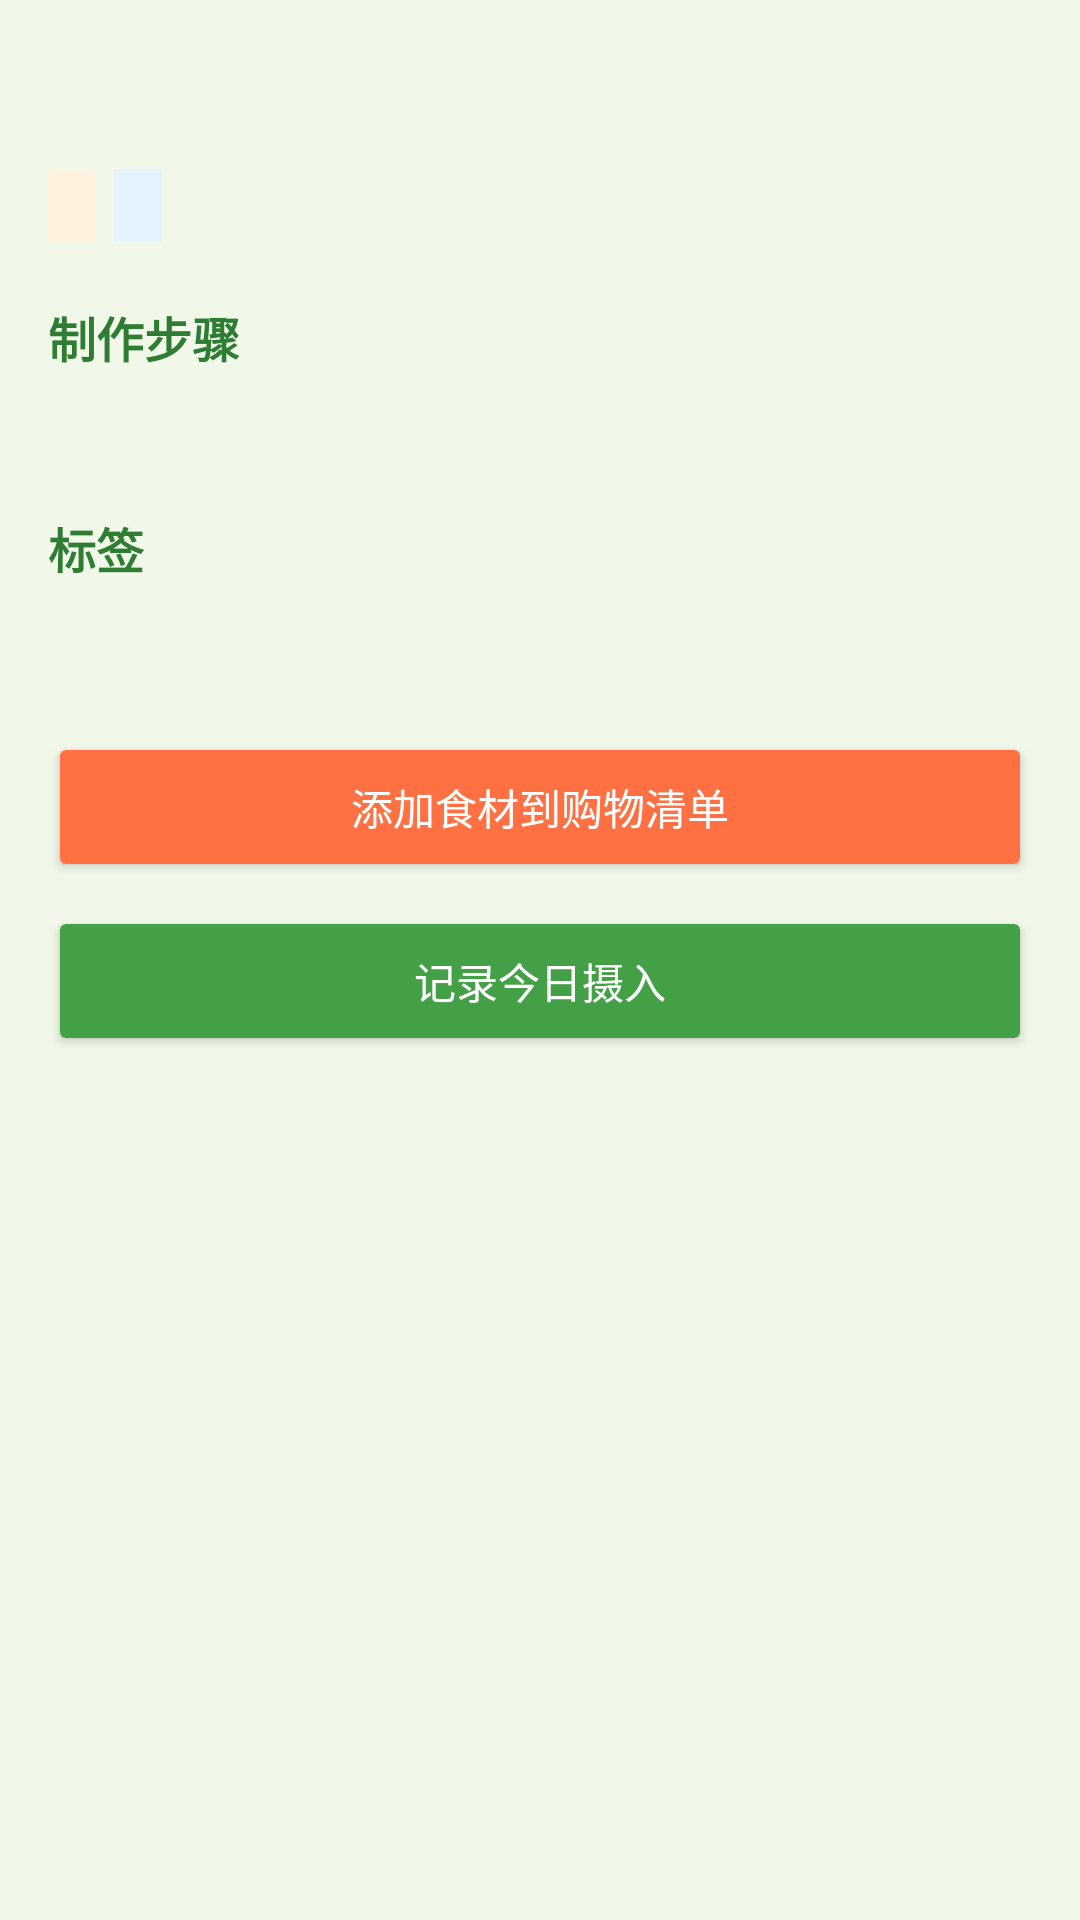

The Android layout XML behind this screen, and the referenced resources:
<!-- AndroidManifest.xml: application theme Theme.FrigoBrain -->
<!-- res/layout/activity_recipe_detail.xml -->
<?xml version="1.0" encoding="utf-8"?>
<ScrollView xmlns:android="http://schemas.android.com/apk/res/android"
    android:layout_width="match_parent"
    android:layout_height="match_parent"
    android:background="@color/background">

    <LinearLayout
        android:layout_width="match_parent"
        android:layout_height="wrap_content"
        android:orientation="vertical"
        android:padding="16dp">

        <TextView
            android:id="@+id/tv_name"
            android:layout_width="wrap_content"
            android:layout_height="wrap_content"
            android:textColor="@color/onBackground"
            android:textSize="24sp"
            android:textStyle="bold" />

        <LinearLayout
            android:layout_width="match_parent"
            android:layout_height="wrap_content"
            android:layout_marginTop="8dp"
            android:orientation="horizontal">

            <TextView android:id="@+id/tv_calories"
                android:layout_width="wrap_content" android:layout_height="wrap_content"
                android:background="#FFF3E0" android:paddingHorizontal="8dp"
                android:paddingVertical="4dp" android:textColor="#E65100" android:textSize="12sp" />

            <TextView android:id="@+id/tv_protein"
                android:layout_width="wrap_content" android:layout_height="wrap_content"
                android:layout_marginStart="6dp" android:background="#E3F2FD"
                android:paddingHorizontal="8dp" android:paddingVertical="4dp"
                android:textColor="#1565C0" android:textSize="12sp" />
        </LinearLayout>

        <TextView
            android:layout_width="wrap_content" android:layout_height="wrap_content"
            android:layout_marginTop="20dp" android:text="制作步骤"
            android:textColor="@color/primaryDark" android:textSize="16sp"
            android:textStyle="bold" />

        <TextView
            android:id="@+id/tv_steps"
            android:layout_width="match_parent" android:layout_height="wrap_content"
            android:layout_marginTop="8dp" android:lineSpacingExtra="6dp"
            android:textColor="@color/onBackground" android:textSize="14sp" />

        <TextView
            android:id="@+id/tv_tags_title"
            android:layout_width="wrap_content" android:layout_height="wrap_content"
            android:layout_marginTop="20dp" android:text="标签"
            android:textColor="@color/primaryDark" android:textSize="16sp"
            android:textStyle="bold" />

        <TextView
            android:id="@+id/tv_tags"
            android:layout_width="match_parent" android:layout_height="wrap_content"
            android:layout_marginTop="8dp" android:textColor="#666"
            android:textSize="13sp" />

        <Button
            android:id="@+id/btn_add_to_cart"
            android:layout_width="match_parent" android:layout_height="50dp"
            android:layout_marginTop="24dp" android:text="添加食材到购物清单"
            android:textColor="@android:color/white" android:backgroundTint="@color/accent" />

        <Button
            android:id="@+id/btn_log_intake"
            android:layout_width="match_parent" android:layout_height="50dp"
            android:layout_marginTop="8dp" android:text="记录今日摄入"
            android:textColor="@android:color/white" android:backgroundTint="@color/primary" />

    </LinearLayout>
</ScrollView>
<!-- resources referenced by this layout -->
<resources>
  <color name="accent">#FF7043</color>
  <color name="background">#F1F8E9</color>
  <color name="onBackground">#263238</color>
  <color name="primary">#43A047</color>
  <color name="primaryDark">#2E7D32</color>
  <style name="Theme.FrigoBrain" parent="Theme.MaterialComponents.Light.NoActionBar">
          <item name="colorPrimary">@color/primary</item>
          <item name="colorPrimaryDark">@color/primaryDark</item>
          <item name="colorAccent">@color/accent</item>
          <item name="colorPrimaryVariant">@color/primaryDark</item>
          <item name="colorOnPrimary">@color/onPrimary</item>
          <item name="android:colorBackground">@color/background</item>
          <item name="android:statusBarColor">@color/primaryDark</item>
          <item name="colorSurface">@color/surface</item>
          <item name="colorOnSurface">@color/onBackground</item>
          <item name="bottomNavigationStyle">@style/BottomNav</item>
      </style>
  <color name="onPrimary">#FFFFFF</color>
  <color name="surface">#FFFFFF</color>
  <style name="BottomNav" parent="Widget.MaterialComponents.BottomNavigationView">
          <item name="itemIconTint">@color/primary</item>
          <item name="itemTextColor">@color/primary</item>
          <item name="android:background">@color/surface</item>
          <item name="elevation">8dp</item>
      </style>
</resources>
